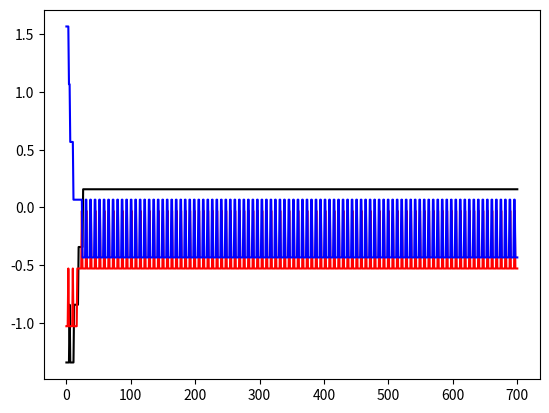

Recreate this plot in Python.
#Entrenamiento de una Red Neuronal para la Compuerta XOR
import numpy as np
import matplotlib.pyplot as plt

class perceptron:
    def __init__(self, n):
        self.pesos = np.random.randn(n)
        self.n = n
    
    def propagacion(self, entradas):
        
        self.salida = 1 * (self.pesos.dot(entradas) > 0)
        self.entradas = entradas

    def actualizacion(self, alfa, salida):

        for i in range(0, self.n):
            self.pesos[i] = self.pesos[i] + alfa * (salida - self.salida)* self.entradas[i]


perceptron_and = perceptron(3)
ejemplos = np.array([[0, 0, 0, 0],[0, 0, 1, 1],[0, 1, 0, 1],[0, 1, 1, 0], [1, 0, 0, 1], [1, 0, 1, 0], [1, 1, 0, 0], [1, 1, 1, 1]])

grad_pesos = [perceptron_and.pesos]
for epoca in range(0, 100):
    for i in range(0, 7):
        perceptron_and.propagacion(ejemplos[i,0:3])
        perceptron_and.actualizacion(0.5, ejemplos[i,3])
        grad_pesos = np.concatenate((grad_pesos, [perceptron_and.pesos]), axis = 0)

plt.plot(grad_pesos[:,0],'k')
plt.plot(grad_pesos[:,1],'r')
plt.plot(grad_pesos[:,2],'b')

plt.show()
